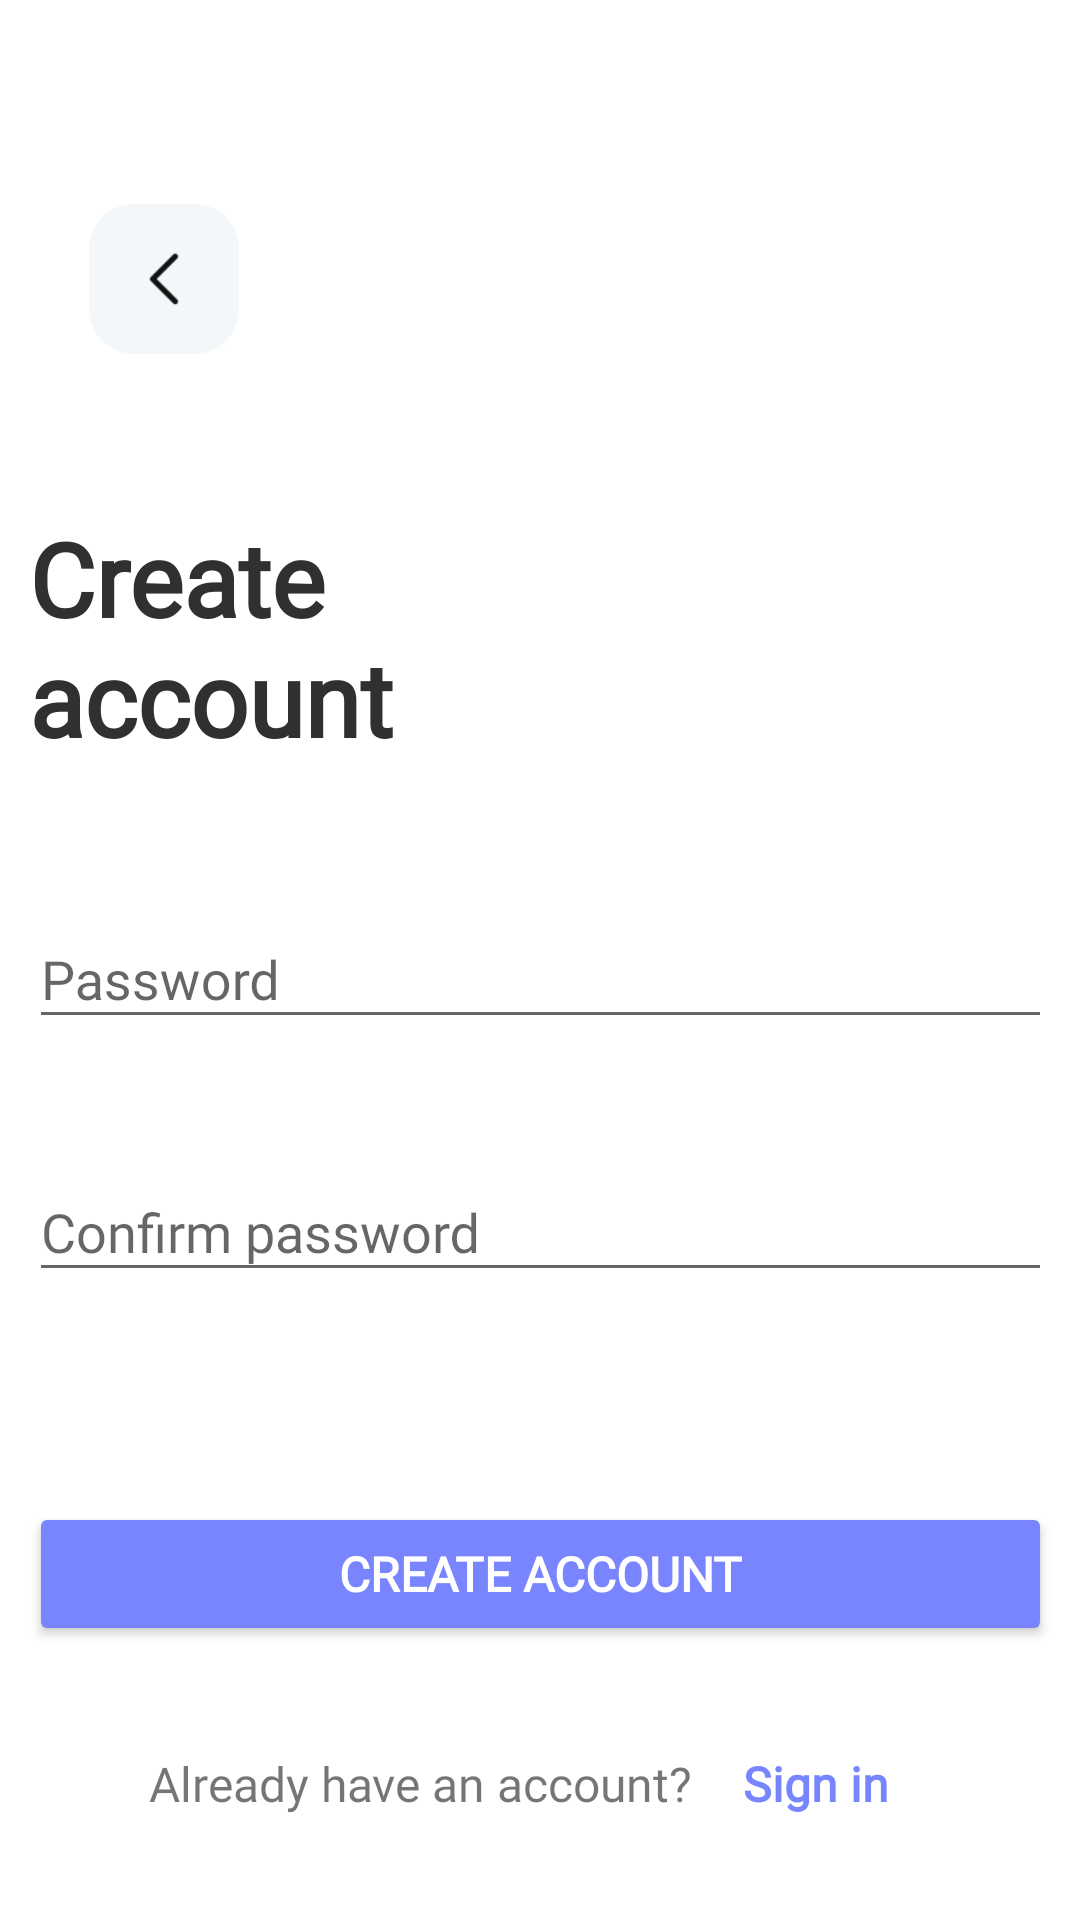

This screen was rendered from an Android layout file. Write that file and the resources it references.
<!-- AndroidManifest.xml: application theme Theme.NoteApp -->
<!-- res/layout/fragment_sign_up.xml -->
<?xml version="1.0" encoding="utf-8"?>
<androidx.constraintlayout.widget.ConstraintLayout xmlns:android="http://schemas.android.com/apk/res/android"
    xmlns:app="http://schemas.android.com/apk/res-auto"
    xmlns:tools="http://schemas.android.com/tools"
    android:layout_width="match_parent"
    android:layout_height="match_parent"
    android:background="@color/white"
    tools:context=".ui.SignUpFragment">

    <ImageView
        android:id="@+id/backBtn"
        android:layout_width="50dp"
        android:layout_height="50dp"
        android:layout_marginTop="68dp"
        android:importantForAccessibility="no"
        android:src="@drawable/back"
        app:layout_constraintEnd_toEndOf="parent"
        app:layout_constraintHorizontal_bias="0.096"
        app:layout_constraintStart_toStartOf="parent"
        app:layout_constraintTop_toTopOf="parent"
        tools:ignore="ImageContrastCheck" />

    <TextView
        android:id="@+id/title"
        android:layout_width="wrap_content"
        android:layout_height="wrap_content"
        android:layout_marginTop="52dp"
        android:fontFamily="@font/adlam_display"
        android:text="@string/title_signup"
        android:textColor="@color/color_font"
        android:textSize="34sp"
        android:textStyle="bold"
        app:layout_constraintEnd_toEndOf="@+id/editUsernameLayout"
        app:layout_constraintHorizontal_bias="0.0"
        app:layout_constraintStart_toStartOf="@+id/editUsernameLayout"
        app:layout_constraintTop_toBottomOf="@+id/backBtn"
        tools:ignore="TextSizeCheck" />

    <com.google.android.material.textfield.TextInputLayout
        android:id="@+id/editUsernameLayout"
        android:layout_width="341dp"
        android:layout_height="wrap_content"
        android:layout_marginTop="56dp"
        android:layout_marginBottom="32dp"
        android:hint="@string/hint_username"
        app:layout_constraintBottom_toTopOf="@+id/editPasswordLayout"
        app:layout_constraintEnd_toEndOf="@+id/editPasswordLayout"
        app:layout_constraintHorizontal_bias="0.0"
        app:layout_constraintStart_toStartOf="@+id/editPasswordLayout"
        app:layout_constraintTop_toBottomOf="@+id/title"
        app:layout_constraintVertical_bias="1.0">

        <com.google.android.material.textfield.TextInputEditText
            android:id="@+id/editUsername"
            android:layout_width="match_parent"
            android:layout_height="match_parent"
            android:fontFamily="@font/adlam_display"
            android:importantForAutofill="no"
            android:inputType="text"
            android:textStyle="normal"
            tools:ignore="LabelFor,SpeakableTextPresentCheck,TouchTargetSizeCheck" />
    </com.google.android.material.textfield.TextInputLayout>

    <com.google.android.material.textfield.TextInputLayout
        android:id="@+id/editPasswordLayout"
        android:layout_width="341dp"
        android:layout_height="wrap_content"
        android:layout_marginStart="25dp"
        android:layout_marginEnd="25dp"
        android:hint="@string/hint_password"
        app:layout_constraintBottom_toBottomOf="parent"
        app:layout_constraintEnd_toEndOf="parent"
        app:layout_constraintStart_toStartOf="parent"
        app:layout_constraintTop_toTopOf="parent">

        <com.google.android.material.textfield.TextInputEditText
            android:id="@+id/editPassword"
            android:layout_width="match_parent"
            android:layout_height="match_parent"
            android:fontFamily="@font/adlam_display"
            android:importantForAutofill="no"
            android:inputType="textPassword"
            android:textStyle="normal"
            tools:ignore="LabelFor,SpeakableTextPresentCheck,TouchTargetSizeCheck" />
    </com.google.android.material.textfield.TextInputLayout>

    <ImageView
        android:id="@+id/visibilityPasswordBtn1"
        android:layout_width="wrap_content"
        android:layout_height="wrap_content"
        android:importantForAccessibility="no"
        android:src="@drawable/invisible_pwd"
        app:layout_constraintBottom_toBottomOf="@+id/editPasswordLayout"
        app:layout_constraintEnd_toEndOf="@+id/editPasswordLayout"
        app:layout_constraintTop_toTopOf="@+id/editPasswordLayout"
        tools:ignore="ImageContrastCheck" />

    <com.google.android.material.textfield.TextInputLayout
        android:id="@+id/editConfirmPasswordLayout"
        android:layout_width="341dp"
        android:layout_height="wrap_content"
        android:layout_marginTop="32dp"
        android:hint="@string/hint_confirm_password"
        app:layout_constraintEnd_toEndOf="@+id/editPasswordLayout"
        app:layout_constraintStart_toStartOf="@+id/editPasswordLayout"
        app:layout_constraintTop_toBottomOf="@+id/editPasswordLayout">

        <com.google.android.material.textfield.TextInputEditText
            android:id="@+id/editConfirmPassword"
            android:layout_width="match_parent"
            android:layout_height="match_parent"
            android:fontFamily="@font/adlam_display"
            android:importantForAutofill="no"
            android:inputType="textPassword"
            android:textStyle="normal"
            tools:ignore="LabelFor,SpeakableTextPresentCheck,TouchTargetSizeCheck" />
    </com.google.android.material.textfield.TextInputLayout>

    <ImageView
        android:id="@+id/visibilityPasswordBtn2"
        android:layout_width="wrap_content"
        android:layout_height="wrap_content"
        android:importantForAccessibility="no"
        android:src="@drawable/invisible_pwd"
        app:layout_constraintBottom_toBottomOf="@+id/editConfirmPasswordLayout"
        app:layout_constraintEnd_toEndOf="@+id/editConfirmPasswordLayout"
        app:layout_constraintTop_toTopOf="@+id/editConfirmPasswordLayout"
        tools:ignore="ImageContrastCheck" />

    <Button
        android:id="@+id/createAccountBtn"
        android:layout_width="341dp"
        android:layout_height="wrap_content"
        android:layout_marginTop="70dp"
        android:backgroundTint="@color/splash_bg"
        android:fontFamily="@font/adlam_display"
        android:text="@string/create_account_btn"
        android:textColor="@color/white"
        android:textSize="16sp"
        android:textStyle="bold"
        app:layout_constraintEnd_toEndOf="@+id/editConfirmPasswordLayout"
        app:layout_constraintHorizontal_bias="0.0"
        app:layout_constraintStart_toStartOf="@+id/editConfirmPasswordLayout"
        app:layout_constraintTop_toBottomOf="@+id/editConfirmPasswordLayout"
        tools:ignore="VisualLintButtonSize,VisualLintOverlap" />

    <TextView
        android:id="@+id/signUpText"
        android:layout_width="wrap_content"
        android:layout_height="wrap_content"
        android:layout_marginStart="40dp"
        android:layout_marginTop="35dp"
        android:layout_marginEnd="8dp"
        android:fontFamily="@font/adlam_display"
        android:text="@string/sign_in_text"
        android:textSize="16sp"
        app:layout_constraintBottom_toBottomOf="parent"
        app:layout_constraintStart_toStartOf="@+id/createAccountBtn"
        app:layout_constraintTop_toBottomOf="@+id/createAccountBtn"
        app:layout_constraintVertical_bias="0.0"
        tools:ignore="TextContrastCheck,TextSizeCheck" />

    <TextView
        android:id="@+id/signInBtn"
        android:layout_width="wrap_content"
        android:layout_height="wrap_content"
        android:layout_marginEnd="40dp"
        android:fontFamily="@font/adlam_display"
        android:text="@string/sign_in_btn"
        android:textColor="@color/splash_bg"
        android:textSize="16sp"
        android:textStyle="bold"
        app:layout_constraintBottom_toBottomOf="@+id/signUpText"
        app:layout_constraintEnd_toEndOf="@+id/createAccountBtn"
        app:layout_constraintHorizontal_bias="0.538"
        app:layout_constraintStart_toEndOf="@+id/signUpText"
        app:layout_constraintTop_toTopOf="@+id/signUpText"
        app:layout_constraintVertical_bias="0.0"
        tools:ignore="RelativeOverlap,TextContrastCheck" />

</androidx.constraintlayout.widget.ConstraintLayout>
<!-- resources referenced by this layout -->
<resources>
  <color name="color_font">#303030</color>
  <color name="splash_bg">#7885FF</color>
  <color name="white">#FFFFFFFF</color>
  <!-- drawable back: png bitmap (drawable-hdpi, 945 bytes) -->
  <string name="create_account_btn">Create account</string>
  <string name="hint_confirm_password">Confirm password</string>
  <string name="hint_password">Password</string>
  <string name="hint_username">Username</string>
  <string name="sign_in_btn">Sign in</string>
  <string name="sign_in_text">Already have an account?</string>
  <string name="title_signup">Create\naccount</string>
  <style name="Theme.NoteApp" parent="Base.Theme.NoteApp" />
  <style name="Base.Theme.NoteApp" parent="Theme.AppCompat.DayNight.NoActionBar">
          
          
      </style>
</resources>
